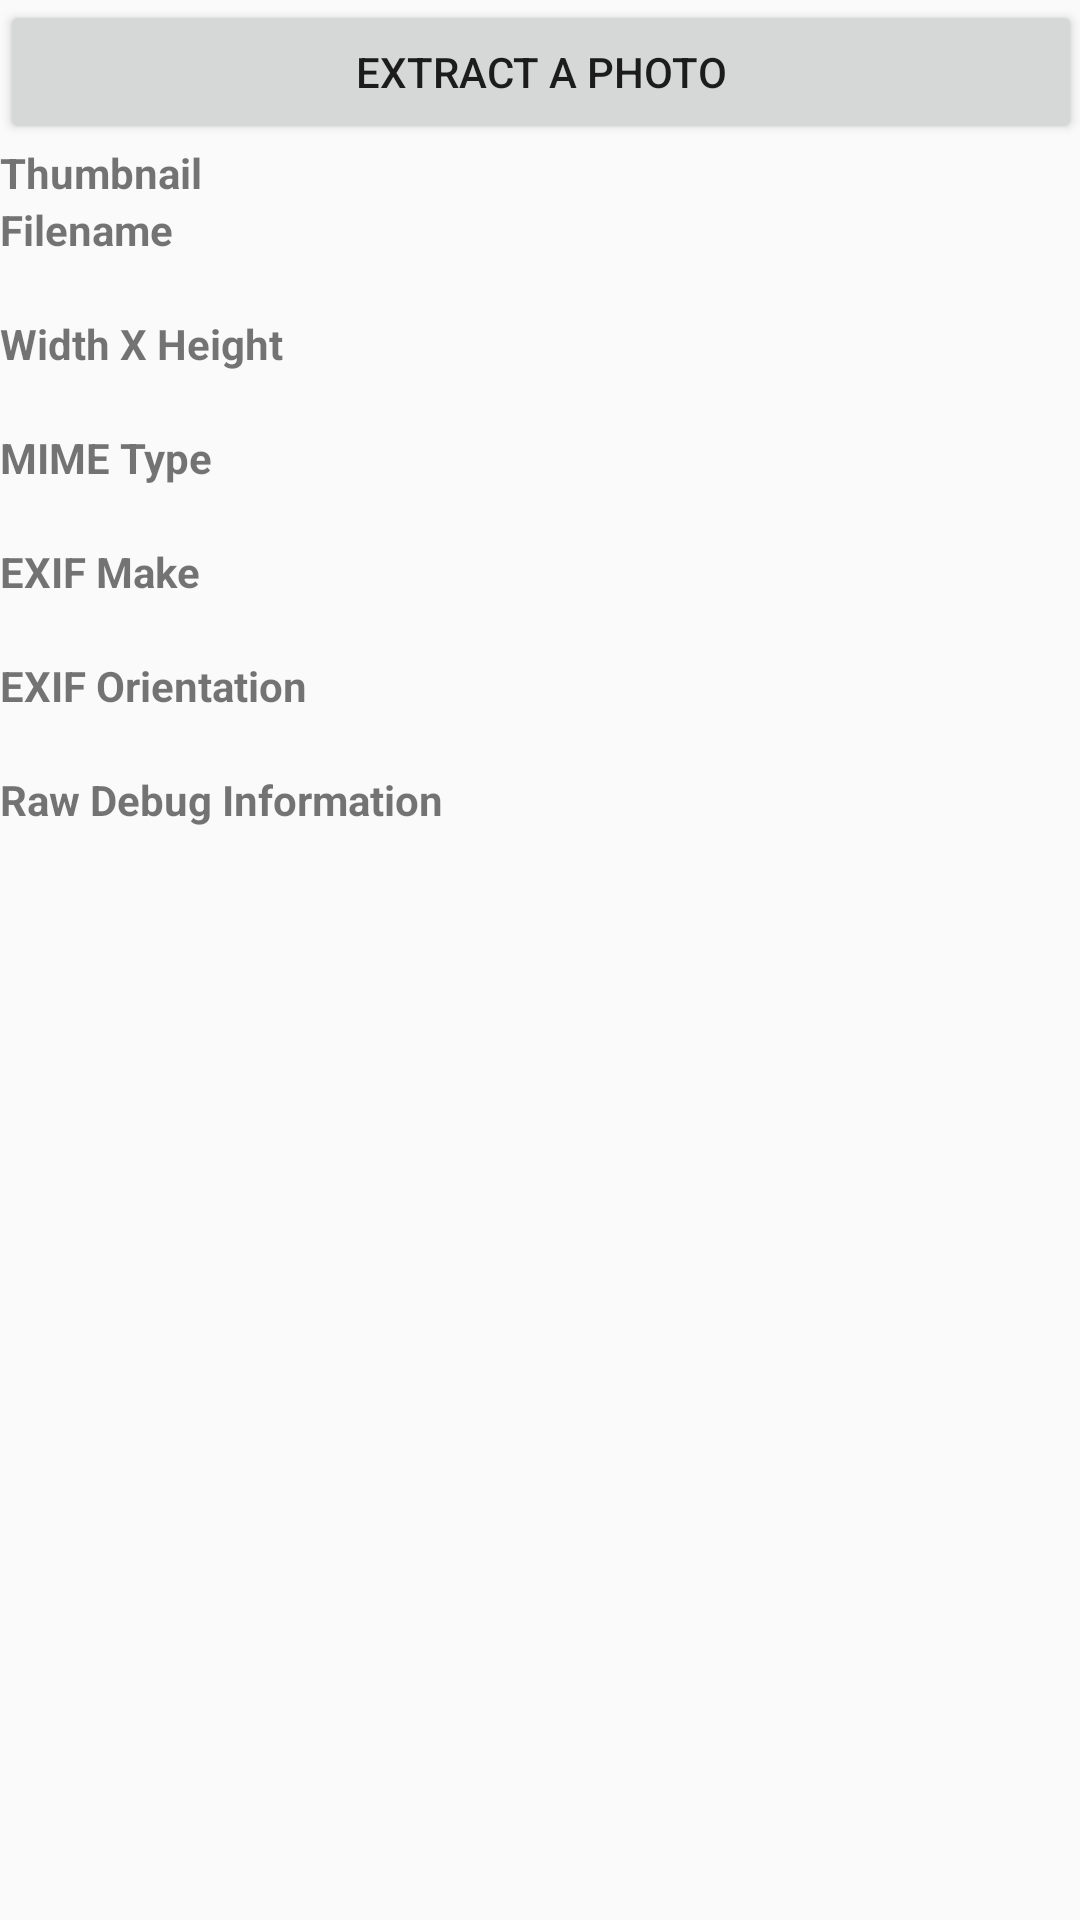

This screen was rendered from an Android layout file. Write that file and the resources it references.
<!-- AndroidManifest.xml: application theme AppTheme -->
<!-- res/layout/content_main.xml -->
<?xml version="1.0" encoding="utf-8"?>
<ScrollView xmlns:android="http://schemas.android.com/apk/res/android"
    xmlns:app="http://schemas.android.com/apk/res-auto"
    xmlns:tools="http://schemas.android.com/tools"
    android:layout_width="match_parent"
    android:layout_height="match_parent"
    android:paddingBottom="@dimen/activity_vertical_margin"
    android:paddingLeft="@dimen/activity_horizontal_margin"
    android:paddingRight="@dimen/activity_horizontal_margin"
    android:paddingTop="@dimen/activity_vertical_margin"
    android:orientation="vertical"
    app:layout_behavior="@string/appbar_scrolling_view_behavior"
    tools:context="uk.co.httpjmbtechnology.androidphotoextract.testapp.MainActivity"
    tools:showIn="@layout/activity_main">

    <LinearLayout
        android:layout_width="match_parent"
        android:layout_height="wrap_content"
        android:orientation="vertical">

    <Button
        android:layout_width="match_parent"
        android:layout_height="wrap_content"
        android:text="@string/activity_main_button_pick"
        android:onClick="onClickExtract"/>

    <TextView
        android:layout_width="match_parent"
        android:layout_height="wrap_content"
        style="@style/label"
        android:text="Thumbnail"/>

    <ImageView
        android:id="@+id/thumbnail"
        android:layout_width="wrap_content"
        android:layout_height="wrap_content" />

    <TextView
        android:layout_width="match_parent"
        android:layout_height="wrap_content"
        style="@style/label"
        android:text="Filename"/>

    <TextView
        android:id="@+id/filename"
        android:layout_width="fill_parent"
        android:layout_height="wrap_content"/>

    <TextView
        android:layout_width="match_parent"
        android:layout_height="wrap_content"
        style="@style/label"
        android:text="Width X Height"/>

    <TextView
        android:id="@+id/width_x_height"
        android:layout_width="fill_parent"
        android:layout_height="wrap_content"/>

    <TextView
        android:layout_width="match_parent"
        android:layout_height="wrap_content"
        style="@style/label"
        android:text="MIME Type"/>

    <TextView
        android:id="@+id/mime_type"
        android:layout_width="fill_parent"
        android:layout_height="wrap_content"/>

    <TextView
        android:layout_width="match_parent"
        android:layout_height="wrap_content"
        style="@style/label"
        android:text="EXIF Make"/>

    <TextView
        android:id="@+id/exif_make"
        android:layout_width="fill_parent"
        android:layout_height="wrap_content"/>

    <TextView
        android:layout_width="match_parent"
        android:layout_height="wrap_content"
        style="@style/label"
        android:text="EXIF Orientation"/>

    <TextView
        android:id="@+id/exif_orientation"
        android:layout_width="fill_parent"
        android:layout_height="wrap_content"/>

    <TextView
        android:layout_width="match_parent"
        android:layout_height="wrap_content"
        style="@style/label"
        android:text="Raw Debug Information"/>

    <TextView
        android:id="@+id/raw_debug_information"
        android:layout_width="fill_parent"
        android:layout_height="wrap_content"/>

    </LinearLayout>


</ScrollView>
<!-- res/layout/activity_main.xml (included above) -->
<?xml version="1.0" encoding="utf-8"?>
<ScrollView xmlns:android="http://schemas.android.com/apk/res/android"
            xmlns:app="http://schemas.android.com/apk/res-auto"
            xmlns:tools="http://schemas.android.com/tools"
            android:layout_width="match_parent"
            android:layout_height="match_parent"
            android:paddingBottom="@dimen/activity_vertical_margin"
            android:paddingLeft="@dimen/activity_horizontal_margin"
            android:paddingRight="@dimen/activity_horizontal_margin"
            android:paddingTop="@dimen/activity_vertical_margin"
            android:orientation="vertical"
            tools:context="uk.co.httpjmbtechnology.androidphotoextract.testapp.MainActivity"
            tools:showIn="@layout/activity_main">

    <LinearLayout
        android:layout_width="match_parent"
        android:layout_height="wrap_content"
        android:orientation="vertical">

        <CheckBox
            android:id="@+id/request_filename_app"
            android:layout_width="match_parent"
            android:layout_height="wrap_content"
            android:checked="false"
            android:text="@string/activity_main_filename_app"/>

        <CheckBox
            android:id="@+id/request_filename_external"
            android:layout_width="match_parent"
            android:layout_height="wrap_content"
            android:checked="true"
            android:text="@string/activity_main_filename_external_storage"/>

        <Button
            android:layout_width="match_parent"
            android:layout_height="wrap_content"
            android:text="@string/activity_main_button_pick"
            android:onClick="onClickExtract"/>

        <TextView
            android:layout_width="match_parent"
            android:layout_height="wrap_content"
            style="@style/label"
            android:text="@string/activity_main_thumbnail"/>

        <ImageView
            android:id="@+id/thumbnail"
            android:layout_width="wrap_content"
            android:layout_height="wrap_content" />

        <TextView
            android:layout_width="match_parent"
            android:layout_height="wrap_content"
            style="@style/label"
            android:text="@string/activity_main_filename"/>

        <TextView
            android:id="@+id/filename"
            android:layout_width="fill_parent"
            android:layout_height="wrap_content"/>

        <TextView
            android:layout_width="match_parent"
            android:layout_height="wrap_content"
            style="@style/label"
            android:text="@string/activity_main_filename_app"/>

        <TextView
            android:id="@+id/filename_app_files"
            android:layout_width="fill_parent"
            android:layout_height="wrap_content"/>

        <TextView
            android:layout_width="match_parent"
            android:layout_height="wrap_content"
            style="@style/label"
            android:text="@string/activity_main_filename_external_storage"/>

        <TextView
            android:id="@+id/filename_external_storage"
            android:layout_width="fill_parent"
            android:layout_height="wrap_content"/>

        <TextView
            android:layout_width="match_parent"
            android:layout_height="wrap_content"
            style="@style/label"
            android:text="@string/activity_main_width_height"/>

        <TextView
            android:id="@+id/width_x_height"
            android:layout_width="fill_parent"
            android:layout_height="wrap_content"/>

        <TextView
            android:layout_width="match_parent"
            android:layout_height="wrap_content"
            style="@style/label"
            android:text="@string/activity_main_mime_type"/>

        <TextView
            android:id="@+id/mime_type"
            android:layout_width="fill_parent"
            android:layout_height="wrap_content"/>

        <TextView
            android:layout_width="match_parent"
            android:layout_height="wrap_content"
            style="@style/label"
            android:text="@string/activity_main_exif_make"/>

        <TextView
            android:id="@+id/exif_make"
            android:layout_width="fill_parent"
            android:layout_height="wrap_content"/>

        <TextView
            android:layout_width="match_parent"
            android:layout_height="wrap_content"
            style="@style/label"
            android:text="@string/activity_main_exif_orientation"/>

        <TextView
            android:id="@+id/exif_orientation"
            android:layout_width="fill_parent"
            android:layout_height="wrap_content"/>

        <TextView
            android:layout_width="match_parent"
            android:layout_height="wrap_content"
            style="@style/label"
            android:text="@string/activity_main_raw_debug_info"/>

        <TextView
            android:id="@+id/raw_debug_information"
            android:layout_width="fill_parent"
            android:layout_height="wrap_content"/>

        <Button
            android:id="@+id/send_report"
            android:layout_width="match_parent"
            android:layout_height="wrap_content"
            android:text="@string/activity_main_send_report"
            android:visibility="gone"
            android:onClick="onClickSendReport"/>

    </LinearLayout>


</ScrollView>
<!-- resources referenced by this layout -->
<resources>
  <string name="activity_main_button_pick">Extract A Photo</string>
  <string name="activity_main_exif_make">EXIF Make</string>
  <string name="activity_main_exif_orientation">EXIF Orientation</string>
  <string name="activity_main_filename">Filename</string>
  <string name="activity_main_filename_app">Filename In App Files</string>
  <string name="activity_main_filename_external_storage">Filename In External Storage</string>
  <string name="activity_main_mime_type">MIME Type</string>
  <string name="activity_main_raw_debug_info">Raw Debug Information</string>
  <string name="activity_main_send_report">Email report</string>
  <string name="activity_main_thumbnail">Thumbnail</string>
  <string name="activity_main_width_height">Width X Height</string>
  <style name="label">
          <item name="android:textStyle">bold</item>
      </style>
  <style name="AppTheme" parent="Theme.AppCompat.Light.DarkActionBar">
          
          <item name="colorPrimary">@color/colorPrimary</item>
          <item name="colorPrimaryDark">@color/colorPrimaryDark</item>
          <item name="colorAccent">@color/colorAccent</item>
      </style>
  <!-- not gathered from this repository: default colours our renderer supplied (Android Studio template values) -->
  <color name="colorPrimary">#FF6200EE</color>
  <color name="colorPrimaryDark">#FF3700B3</color>
  <color name="colorAccent">#FF03DAC5</color>
</resources>
